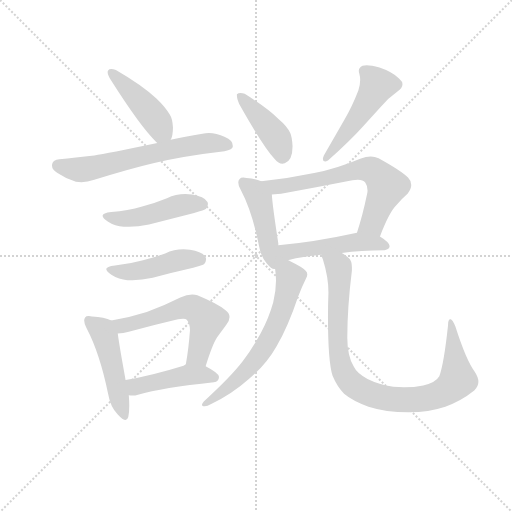
t = 0.00 s
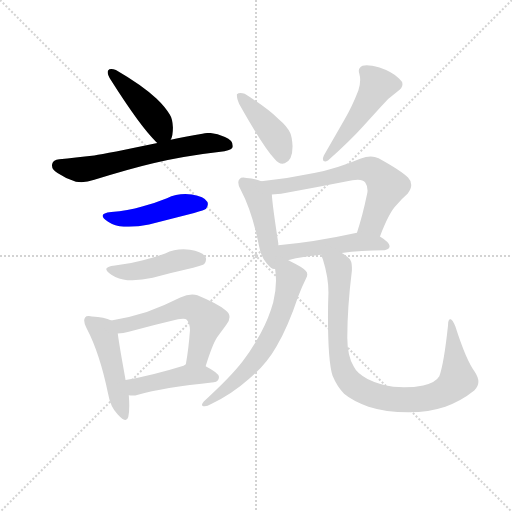
t = 1.94 s
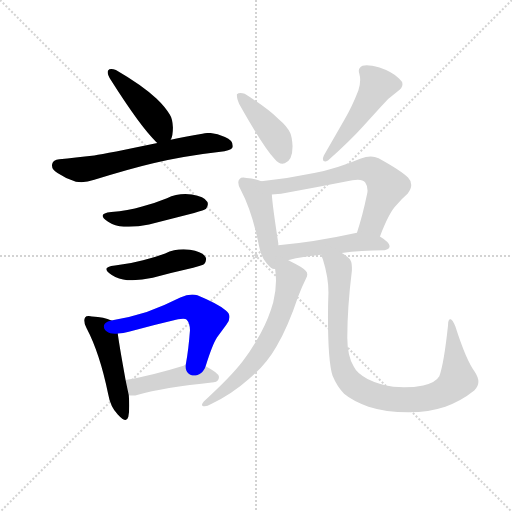
t = 3.87 s
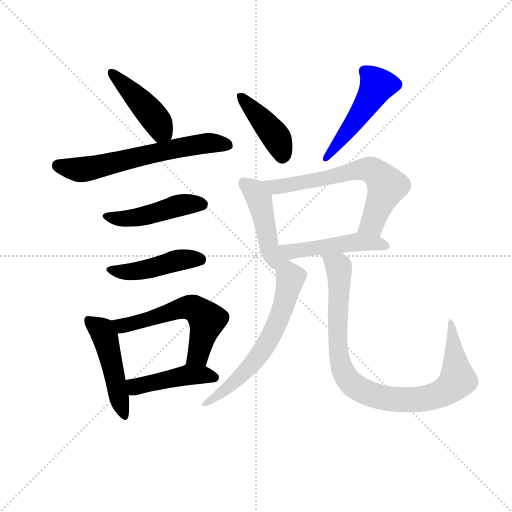
t = 5.81 s
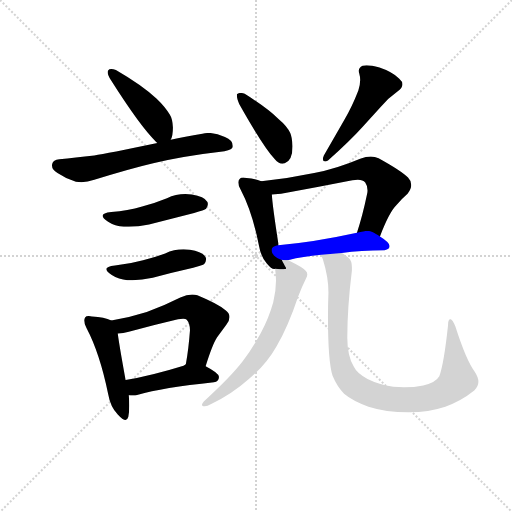
t = 7.75 s
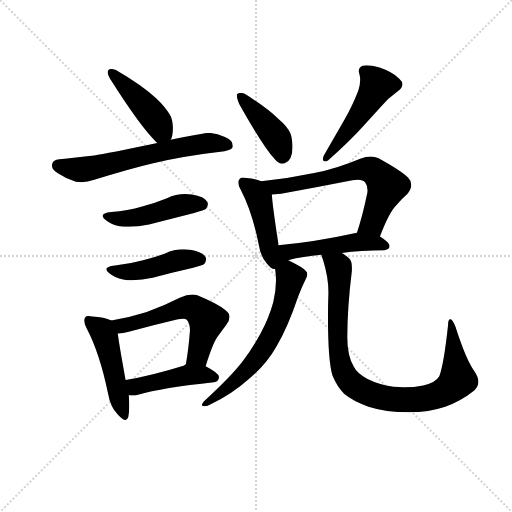
t = 9.68 s

The animated SVG that drew these frames (rendered in a browser with its animation timeline set to each time). Animation: 14 CSS @keyframes rules; one cycle of 9.68 s.

<svg version="1.1" viewBox="0 0 1024 1024" xmlns="http://www.w3.org/2000/svg">
  <g stroke="lightgray" stroke-dasharray="1,1" stroke-width="1" transform="scale(4, 4)">
    <line x1="0" y1="0" x2="256" y2="256"></line>
    <line x1="256" y1="0" x2="0" y2="256"></line>
    <line x1="128" y1="0" x2="128" y2="256"></line>
    <line x1="0" y1="128" x2="256" y2="128"></line>
  </g>
  <g transform="scale(0.92, -0.92) translate(60, -850)">
    <style type="text/css">
      
        @keyframes keyframes0 {
          from {
            stroke: blue;
            stroke-dashoffset: 443;
            stroke-width: 128;
          }
          59% {
            animation-timing-function: step-end;
            stroke: blue;
            stroke-dashoffset: 0;
            stroke-width: 128;
          }
          to {
            stroke: black;
            stroke-width: 1024;
          }
        }
        #make-me-a-hanzi-animation-0 {
          animation: keyframes0 0.6105143229166666s both;
          animation-delay: 0s;
          animation-timing-function: linear;
        }
      
        @keyframes keyframes1 {
          from {
            stroke: blue;
            stroke-dashoffset: 636;
            stroke-width: 128;
          }
          67% {
            animation-timing-function: step-end;
            stroke: blue;
            stroke-dashoffset: 0;
            stroke-width: 128;
          }
          to {
            stroke: black;
            stroke-width: 1024;
          }
        }
        #make-me-a-hanzi-animation-1 {
          animation: keyframes1 0.767578125s both;
          animation-delay: 0.6105143229166666s;
          animation-timing-function: linear;
        }
      
        @keyframes keyframes2 {
          from {
            stroke: blue;
            stroke-dashoffset: 470;
            stroke-width: 128;
          }
          60% {
            animation-timing-function: step-end;
            stroke: blue;
            stroke-dashoffset: 0;
            stroke-width: 128;
          }
          to {
            stroke: black;
            stroke-width: 1024;
          }
        }
        #make-me-a-hanzi-animation-2 {
          animation: keyframes2 0.6324869791666666s both;
          animation-delay: 1.3780924479166665s;
          animation-timing-function: linear;
        }
      
        @keyframes keyframes3 {
          from {
            stroke: blue;
            stroke-dashoffset: 457;
            stroke-width: 128;
          }
          60% {
            animation-timing-function: step-end;
            stroke: blue;
            stroke-dashoffset: 0;
            stroke-width: 128;
          }
          to {
            stroke: black;
            stroke-width: 1024;
          }
        }
        #make-me-a-hanzi-animation-3 {
          animation: keyframes3 0.6219075520833334s both;
          animation-delay: 2.010579427083333s;
          animation-timing-function: linear;
        }
      
        @keyframes keyframes4 {
          from {
            stroke: blue;
            stroke-dashoffset: 488;
            stroke-width: 128;
          }
          61% {
            animation-timing-function: step-end;
            stroke: blue;
            stroke-dashoffset: 0;
            stroke-width: 128;
          }
          to {
            stroke: black;
            stroke-width: 1024;
          }
        }
        #make-me-a-hanzi-animation-4 {
          animation: keyframes4 0.6471354166666666s both;
          animation-delay: 2.6324869791666665s;
          animation-timing-function: linear;
        }
      
        @keyframes keyframes5 {
          from {
            stroke: blue;
            stroke-dashoffset: 572;
            stroke-width: 128;
          }
          65% {
            animation-timing-function: step-end;
            stroke: blue;
            stroke-dashoffset: 0;
            stroke-width: 128;
          }
          to {
            stroke: black;
            stroke-width: 1024;
          }
        }
        #make-me-a-hanzi-animation-5 {
          animation: keyframes5 0.7154947916666666s both;
          animation-delay: 3.279622395833333s;
          animation-timing-function: linear;
        }
      
        @keyframes keyframes6 {
          from {
            stroke: blue;
            stroke-dashoffset: 449;
            stroke-width: 128;
          }
          59% {
            animation-timing-function: step-end;
            stroke: blue;
            stroke-dashoffset: 0;
            stroke-width: 128;
          }
          to {
            stroke: black;
            stroke-width: 1024;
          }
        }
        #make-me-a-hanzi-animation-6 {
          animation: keyframes6 0.6153971354166666s both;
          animation-delay: 3.9951171874999996s;
          animation-timing-function: linear;
        }
      
        @keyframes keyframes7 {
          from {
            stroke: blue;
            stroke-dashoffset: 423;
            stroke-width: 128;
          }
          58% {
            animation-timing-function: step-end;
            stroke: blue;
            stroke-dashoffset: 0;
            stroke-width: 128;
          }
          to {
            stroke: black;
            stroke-width: 1024;
          }
        }
        #make-me-a-hanzi-animation-7 {
          animation: keyframes7 0.59423828125s both;
          animation-delay: 4.610514322916666s;
          animation-timing-function: linear;
        }
      
        @keyframes keyframes8 {
          from {
            stroke: blue;
            stroke-dashoffset: 493;
            stroke-width: 128;
          }
          62% {
            animation-timing-function: step-end;
            stroke: blue;
            stroke-dashoffset: 0;
            stroke-width: 128;
          }
          to {
            stroke: black;
            stroke-width: 1024;
          }
        }
        #make-me-a-hanzi-animation-8 {
          animation: keyframes8 0.6512044270833334s both;
          animation-delay: 5.204752604166666s;
          animation-timing-function: linear;
        }
      
        @keyframes keyframes9 {
          from {
            stroke: blue;
            stroke-dashoffset: 461;
            stroke-width: 128;
          }
          60% {
            animation-timing-function: step-end;
            stroke: blue;
            stroke-dashoffset: 0;
            stroke-width: 128;
          }
          to {
            stroke: black;
            stroke-width: 1024;
          }
        }
        #make-me-a-hanzi-animation-9 {
          animation: keyframes9 0.6251627604166666s both;
          animation-delay: 5.855957031249999s;
          animation-timing-function: linear;
        }
      
        @keyframes keyframes10 {
          from {
            stroke: blue;
            stroke-dashoffset: 659;
            stroke-width: 128;
          }
          68% {
            animation-timing-function: step-end;
            stroke: blue;
            stroke-dashoffset: 0;
            stroke-width: 128;
          }
          to {
            stroke: black;
            stroke-width: 1024;
          }
        }
        #make-me-a-hanzi-animation-10 {
          animation: keyframes10 0.7862955729166666s both;
          animation-delay: 6.481119791666666s;
          animation-timing-function: linear;
        }
      
        @keyframes keyframes11 {
          from {
            stroke: blue;
            stroke-dashoffset: 486;
            stroke-width: 128;
          }
          61% {
            animation-timing-function: step-end;
            stroke: blue;
            stroke-dashoffset: 0;
            stroke-width: 128;
          }
          to {
            stroke: black;
            stroke-width: 1024;
          }
        }
        #make-me-a-hanzi-animation-11 {
          animation: keyframes11 0.6455078125s both;
          animation-delay: 7.267415364583333s;
          animation-timing-function: linear;
        }
      
        @keyframes keyframes12 {
          from {
            stroke: blue;
            stroke-dashoffset: 629;
            stroke-width: 128;
          }
          67% {
            animation-timing-function: step-end;
            stroke: blue;
            stroke-dashoffset: 0;
            stroke-width: 128;
          }
          to {
            stroke: black;
            stroke-width: 1024;
          }
        }
        #make-me-a-hanzi-animation-12 {
          animation: keyframes12 0.7618815104166666s both;
          animation-delay: 7.912923177083333s;
          animation-timing-function: linear;
        }
      
        @keyframes keyframes13 {
          from {
            stroke: blue;
            stroke-dashoffset: 931;
            stroke-width: 128;
          }
          75% {
            animation-timing-function: step-end;
            stroke: blue;
            stroke-dashoffset: 0;
            stroke-width: 128;
          }
          to {
            stroke: black;
            stroke-width: 1024;
          }
        }
        #make-me-a-hanzi-animation-13 {
          animation: keyframes13 1.0076497395833333s both;
          animation-delay: 8.6748046875s;
          animation-timing-function: linear;
        }
      
    </style>
    
      <path d="M 279 542 L 282 539 C 301 521 301 521 311 546 Q 316 555 316 573 Q 315 592 309 601 Q 299 618 280 636 Q 249 665 192 698 Q 186 700 182 700 Q 177 700 175 697 Q 174 696 174 693 Q 174 687 181 676 Q 245 575 279 542 Z" fill="lightgray"></path>
    
      <path d="M 282 539 Q 172 516 145 512 Q 103 507 69 504 Q 55 502 54 495 Q 53 492 53 490 Q 53 481 65 474 Q 84 461 105 455 Q 111 454 117 454 Q 130 454 145 459 Q 222 483 273 495 Q 341 511 428 521 Q 446 525 446 531 L 446 533 Q 446 545 429 552 Q 410 561 394 561 Q 387 561 380 559 Q 341 552 311 546 L 282 539 Z" fill="lightgray"></path>
    
      <path d="M 175 368 Q 190 358 209 357 L 220 357 Q 240 357 264 362 L 362 387 Q 385 393 388 396 Q 392 402 392 406 Q 392 409 391 411 Q 384 423 357 427 Q 350 428 343 428 Q 322 428 303 419 Q 276 408 249 401 Q 218 392 182 389 Q 163 387 163 381 Q 163 376 175 368 Z" fill="lightgray"></path>
    
      <path d="M 183 252 Q 198 242 217 241 L 228 241 Q 248 241 272 246 Q 315 258 360 268 Q 381 273 384 276 Q 388 282 388 286 Q 388 289 387 291 Q 380 303 353 307 Q 346 308 339 308 Q 318 308 299 299 Q 275 290 251 284 Q 223 276 190 273 Q 171 271 171 265 Q 171 260 183 252 Z" fill="lightgray"></path>
    
      <path d="M 175 -6 Q 180 -35 196 -51 Q 207 -63 213 -63 Q 217 -63 219 -56 Q 221 -46 221 -32 Q 221 -22 220 -9 L 213 24 Q 199 101 196 125 C 193 148 193 148 182 153 Q 167 161 140 162 Q 136 163 133 163 Q 127 163 125 160 Q 123 157 123 153 Q 123 146 128 137 Q 157 82 175 -6 Z" fill="lightgray"></path>
    
      <path d="M 387 54 Q 402 102 412 117 L 432 144 Q 439 153 439 161 Q 439 169 431 175 Q 415 189 369 208 Q 364 210 358 210 Q 346 210 332 203 Q 295 184 259 172 Q 221 160 182 153 C 153 147 166 121 196 125 Q 208 126 220 129 Q 276 144 327 156 Q 333 157 338 157 Q 344 157 346 155 Q 353 147 353 132 Q 350 91 344 58 C 339 28 378 25 387 54 Z" fill="lightgray"></path>
    
      <path d="M 220 -9 Q 224 -10 228 -10 Q 234 -10 240 -8 Q 293 7 405 19 Q 416 21 416 30 L 416 31 Q 416 39 387 54 C 361 68 361 68 344 58 L 339 55 Q 268 33 213 24 C 183 19 190 -5 220 -9 Z" fill="lightgray"></path>
    
      <path d="M 455 645 L 455 642 Q 455 636 460 624 Q 511 533 538 503 Q 545 494 554 494 Q 556 494 559 495 Q 576 501 576 532 Q 575 552 571 561 Q 564 576 546 591 Q 520 616 472 646 Q 467 648 463 648 Q 458 648 455 645 Z" fill="lightgray"></path>
    
      <path d="M 765 703 Q 747 708 737 708 Q 731 708 728 707 Q 720 703 720 696 Q 720 693 721 690 Q 723 683 723 676 Q 723 665 719 653 Q 705 617 689 590 L 644 512 Q 642 507 642 504 Q 642 499 647 499 Q 649 499 653 501 Q 703 546 728 574 L 768 618 Q 783 636 804 651 Q 815 659 815 667 Q 815 673 808 679 Q 792 694 765 703 Z" fill="lightgray"></path>
    
      <path d="M 508 456 Q 494 462 476 463 Q 472 464 469 464 Q 463 464 461 461 Q 458 458 458 453 Q 458 446 463 438 Q 488 391 503 316 Q 507 292 520 277 Q 530 265 536 265 Q 537 265 538 266 C 585 262 549 264 545 317 L 545 321 Q 532 405 531 427 C 530 448 530 448 508 456 Z" fill="lightgray"></path>
    
      <path d="M 766 336 Q 786 388 801 403 Q 814 419 826 429 Q 834 439 834 448 Q 834 457 827 464 Q 812 479 763 506 Q 755 510 746 510 Q 736 510 723 505 Q 671 483 623 474 Q 566 462 508 456 C 478 453 501 424 531 427 L 551 429 Q 631 443 706 458 Q 712 459 718 459 Q 729 459 734 453 Q 739 446 739 436 Q 739 432 738 428 Q 728 380 716 344 C 707 315 755 308 766 336 Z" fill="lightgray"></path>
    
      <path d="M 683 300 Q 724 306 776 306 Q 787 308 787 315 Q 787 323 766 336 C 744 350 744 350 716 344 Q 620 323 545 317 C 515 314 536 280 566 285 L 568 285 Q 597 292 639 296 L 683 300 Z" fill="lightgray"></path>
    
      <path d="M 538 266 Q 540 253 540 240 Q 540 217 534 193 Q 525 160 507 126 Q 489 93 468 65 Q 443 32 383 -23 Q 379 -28 379 -30 Q 379 -33 382 -33 L 385 -33 Q 391 -33 398 -29 Q 444 -7 481 26 Q 519 58 541 97 Q 566 139 588 205 Q 596 226 605 244 Q 608 249 608 253 Q 608 258 605 261 Q 598 269 573 281 Q 569 284 566 285 C 540 299 534 296 538 266 Z" fill="lightgray"></path>
    
      <path d="M 663 33 Q 673 9 688 -6 Q 707 -22 741 -34 Q 778 -46 829 -46 Q 872 -46 908 -34 Q 941 -23 971 1 Q 980 10 980 20 Q 980 30 972 42 Q 954 65 930 140 Q 924 155 920 156 L 919 156 Q 914 156 914 143 Q 905 59 895 32 Q 887 18 860 12 Q 841 8 818 8 Q 807 8 795 9 Q 763 14 739 26 Q 716 38 709 53 Q 695 77 695 116 Q 695 181 705 262 L 705 269 Q 705 283 698 289 Q 690 296 683 300 C 659 318 630 325 639 296 Q 639 292 642 286 Q 654 248 654 214 Q 653 186 653 161 Q 653 64 663 33 Z" fill="lightgray"></path>
    
    
      <clipPath id="make-me-a-hanzi-clip-0">
        <path d="M 279 542 L 282 539 C 301 521 301 521 311 546 Q 316 555 316 573 Q 315 592 309 601 Q 299 618 280 636 Q 249 665 192 698 Q 186 700 182 700 Q 177 700 175 697 Q 174 696 174 693 Q 174 687 181 676 Q 245 575 279 542 Z"></path>
      </clipPath>
      <path clip-path="url(#make-me-a-hanzi-clip-0)" d="M 181 693 L 283 584 L 290 568 L 288 548" fill="none" id="make-me-a-hanzi-animation-0" stroke-dasharray="315 630" stroke-linecap="round"></path>
    
      <clipPath id="make-me-a-hanzi-clip-1">
        <path d="M 282 539 Q 172 516 145 512 Q 103 507 69 504 Q 55 502 54 495 Q 53 492 53 490 Q 53 481 65 474 Q 84 461 105 455 Q 111 454 117 454 Q 130 454 145 459 Q 222 483 273 495 Q 341 511 428 521 Q 446 525 446 531 L 446 533 Q 446 545 429 552 Q 410 561 394 561 Q 387 561 380 559 Q 341 552 311 546 L 282 539 Z"></path>
      </clipPath>
      <path clip-path="url(#make-me-a-hanzi-clip-1)" d="M 66 490 L 131 483 L 376 537 L 406 539 L 439 532" fill="none" id="make-me-a-hanzi-animation-1" stroke-dasharray="508 1016" stroke-linecap="round"></path>
    
      <clipPath id="make-me-a-hanzi-clip-2">
        <path d="M 175 368 Q 190 358 209 357 L 220 357 Q 240 357 264 362 L 362 387 Q 385 393 388 396 Q 392 402 392 406 Q 392 409 391 411 Q 384 423 357 427 Q 350 428 343 428 Q 322 428 303 419 Q 276 408 249 401 Q 218 392 182 389 Q 163 387 163 381 Q 163 376 175 368 Z"></path>
      </clipPath>
      <path clip-path="url(#make-me-a-hanzi-clip-2)" d="M 169 380 L 226 375 L 328 403 L 379 406" fill="none" id="make-me-a-hanzi-animation-2" stroke-dasharray="342 684" stroke-linecap="round"></path>
    
      <clipPath id="make-me-a-hanzi-clip-3">
        <path d="M 183 252 Q 198 242 217 241 L 228 241 Q 248 241 272 246 Q 315 258 360 268 Q 381 273 384 276 Q 388 282 388 286 Q 388 289 387 291 Q 380 303 353 307 Q 346 308 339 308 Q 318 308 299 299 Q 275 290 251 284 Q 223 276 190 273 Q 171 271 171 265 Q 171 260 183 252 Z"></path>
      </clipPath>
      <path clip-path="url(#make-me-a-hanzi-clip-3)" d="M 177 264 L 223 259 L 323 284 L 375 285" fill="none" id="make-me-a-hanzi-animation-3" stroke-dasharray="329 658" stroke-linecap="round"></path>
    
      <clipPath id="make-me-a-hanzi-clip-4">
        <path d="M 175 -6 Q 180 -35 196 -51 Q 207 -63 213 -63 Q 217 -63 219 -56 Q 221 -46 221 -32 Q 221 -22 220 -9 L 213 24 Q 199 101 196 125 C 193 148 193 148 182 153 Q 167 161 140 162 Q 136 163 133 163 Q 127 163 125 160 Q 123 157 123 153 Q 123 146 128 137 Q 157 82 175 -6 Z"></path>
      </clipPath>
      <path clip-path="url(#make-me-a-hanzi-clip-4)" d="M 132 154 L 162 131 L 168 117 L 212 -56" fill="none" id="make-me-a-hanzi-animation-4" stroke-dasharray="360 720" stroke-linecap="round"></path>
    
      <clipPath id="make-me-a-hanzi-clip-5">
        <path d="M 387 54 Q 402 102 412 117 L 432 144 Q 439 153 439 161 Q 439 169 431 175 Q 415 189 369 208 Q 364 210 358 210 Q 346 210 332 203 Q 295 184 259 172 Q 221 160 182 153 C 153 147 166 121 196 125 Q 208 126 220 129 Q 276 144 327 156 Q 333 157 338 157 Q 344 157 346 155 Q 353 147 353 132 Q 350 91 344 58 C 339 28 378 25 387 54 Z"></path>
      </clipPath>
      <path clip-path="url(#make-me-a-hanzi-clip-5)" d="M 191 149 L 211 143 L 334 180 L 366 178 L 390 154 L 370 79 L 352 64" fill="none" id="make-me-a-hanzi-animation-5" stroke-dasharray="444 888" stroke-linecap="round"></path>
    
      <clipPath id="make-me-a-hanzi-clip-6">
        <path d="M 220 -9 Q 224 -10 228 -10 Q 234 -10 240 -8 Q 293 7 405 19 Q 416 21 416 30 L 416 31 Q 416 39 387 54 C 361 68 361 68 344 58 L 339 55 Q 268 33 213 24 C 183 19 190 -5 220 -9 Z"></path>
      </clipPath>
      <path clip-path="url(#make-me-a-hanzi-clip-6)" d="M 220 20 L 241 10 L 350 35 L 408 31" fill="none" id="make-me-a-hanzi-animation-6" stroke-dasharray="321 642" stroke-linecap="round"></path>
    
      <clipPath id="make-me-a-hanzi-clip-7">
        <path d="M 455 645 L 455 642 Q 455 636 460 624 Q 511 533 538 503 Q 545 494 554 494 Q 556 494 559 495 Q 576 501 576 532 Q 575 552 571 561 Q 564 576 546 591 Q 520 616 472 646 Q 467 648 463 648 Q 458 648 455 645 Z"></path>
      </clipPath>
      <path clip-path="url(#make-me-a-hanzi-clip-7)" d="M 460 644 L 539 553 L 554 509" fill="none" id="make-me-a-hanzi-animation-7" stroke-dasharray="295 590" stroke-linecap="round"></path>
    
      <clipPath id="make-me-a-hanzi-clip-8">
        <path d="M 765 703 Q 747 708 737 708 Q 731 708 728 707 Q 720 703 720 696 Q 720 693 721 690 Q 723 683 723 676 Q 723 665 719 653 Q 705 617 689 590 L 644 512 Q 642 507 642 504 Q 642 499 647 499 Q 649 499 653 501 Q 703 546 728 574 L 768 618 Q 783 636 804 651 Q 815 659 815 667 Q 815 673 808 679 Q 792 694 765 703 Z"></path>
      </clipPath>
      <path clip-path="url(#make-me-a-hanzi-clip-8)" d="M 802 667 L 760 664 L 717 594 L 648 505" fill="none" id="make-me-a-hanzi-animation-8" stroke-dasharray="365 730" stroke-linecap="round"></path>
    
      <clipPath id="make-me-a-hanzi-clip-9">
        <path d="M 508 456 Q 494 462 476 463 Q 472 464 469 464 Q 463 464 461 461 Q 458 458 458 453 Q 458 446 463 438 Q 488 391 503 316 Q 507 292 520 277 Q 530 265 536 265 Q 537 265 538 266 C 585 262 549 264 545 317 L 545 321 Q 532 405 531 427 C 530 448 530 448 508 456 Z"></path>
      </clipPath>
      <path clip-path="url(#make-me-a-hanzi-clip-9)" d="M 468 454 L 488 439 L 505 412 L 528 303 L 536 291 L 558 287" fill="none" id="make-me-a-hanzi-animation-9" stroke-dasharray="333 666" stroke-linecap="round"></path>
    
      <clipPath id="make-me-a-hanzi-clip-10">
        <path d="M 766 336 Q 786 388 801 403 Q 814 419 826 429 Q 834 439 834 448 Q 834 457 827 464 Q 812 479 763 506 Q 755 510 746 510 Q 736 510 723 505 Q 671 483 623 474 Q 566 462 508 456 C 478 453 501 424 531 427 L 551 429 Q 631 443 706 458 Q 712 459 718 459 Q 729 459 734 453 Q 739 446 739 436 Q 739 432 738 428 Q 728 380 716 344 C 707 315 755 308 766 336 Z"></path>
      </clipPath>
      <path clip-path="url(#make-me-a-hanzi-clip-10)" d="M 516 454 L 538 444 L 556 445 L 726 481 L 757 475 L 781 445 L 749 365 L 723 349" fill="none" id="make-me-a-hanzi-animation-10" stroke-dasharray="531 1062" stroke-linecap="round"></path>
    
      <clipPath id="make-me-a-hanzi-clip-11">
        <path d="M 683 300 Q 724 306 776 306 Q 787 308 787 315 Q 787 323 766 336 C 744 350 744 350 716 344 Q 620 323 545 317 C 515 314 536 280 566 285 L 568 285 Q 597 292 639 296 L 683 300 Z"></path>
      </clipPath>
      <path clip-path="url(#make-me-a-hanzi-clip-11)" d="M 552 314 L 574 303 L 711 324 L 777 316" fill="none" id="make-me-a-hanzi-animation-11" stroke-dasharray="358 716" stroke-linecap="round"></path>
    
      <clipPath id="make-me-a-hanzi-clip-12">
        <path d="M 538 266 Q 540 253 540 240 Q 540 217 534 193 Q 525 160 507 126 Q 489 93 468 65 Q 443 32 383 -23 Q 379 -28 379 -30 Q 379 -33 382 -33 L 385 -33 Q 391 -33 398 -29 Q 444 -7 481 26 Q 519 58 541 97 Q 566 139 588 205 Q 596 226 605 244 Q 608 249 608 253 Q 608 258 605 261 Q 598 269 573 281 Q 569 284 566 285 C 540 299 534 296 538 266 Z"></path>
      </clipPath>
      <path clip-path="url(#make-me-a-hanzi-clip-12)" d="M 565 276 L 571 246 L 558 189 L 512 90 L 455 24 L 384 -28" fill="none" id="make-me-a-hanzi-animation-12" stroke-dasharray="501 1002" stroke-linecap="round"></path>
    
      <clipPath id="make-me-a-hanzi-clip-13">
        <path d="M 663 33 Q 673 9 688 -6 Q 707 -22 741 -34 Q 778 -46 829 -46 Q 872 -46 908 -34 Q 941 -23 971 1 Q 980 10 980 20 Q 980 30 972 42 Q 954 65 930 140 Q 924 155 920 156 L 919 156 Q 914 156 914 143 Q 905 59 895 32 Q 887 18 860 12 Q 841 8 818 8 Q 807 8 795 9 Q 763 14 739 26 Q 716 38 709 53 Q 695 77 695 116 Q 695 181 705 262 L 705 269 Q 705 283 698 289 Q 690 296 683 300 C 659 318 630 325 639 296 Q 639 292 642 286 Q 654 248 654 214 Q 653 186 653 161 Q 653 64 663 33 Z"></path>
      </clipPath>
      <path clip-path="url(#make-me-a-hanzi-clip-13)" d="M 647 293 L 677 266 L 673 131 L 681 59 L 696 25 L 729 0 L 792 -18 L 837 -19 L 892 -8 L 923 11 L 935 25 L 920 151" fill="none" id="make-me-a-hanzi-animation-13" stroke-dasharray="803 1606" stroke-linecap="round"></path>
    
  </g>
</svg>
